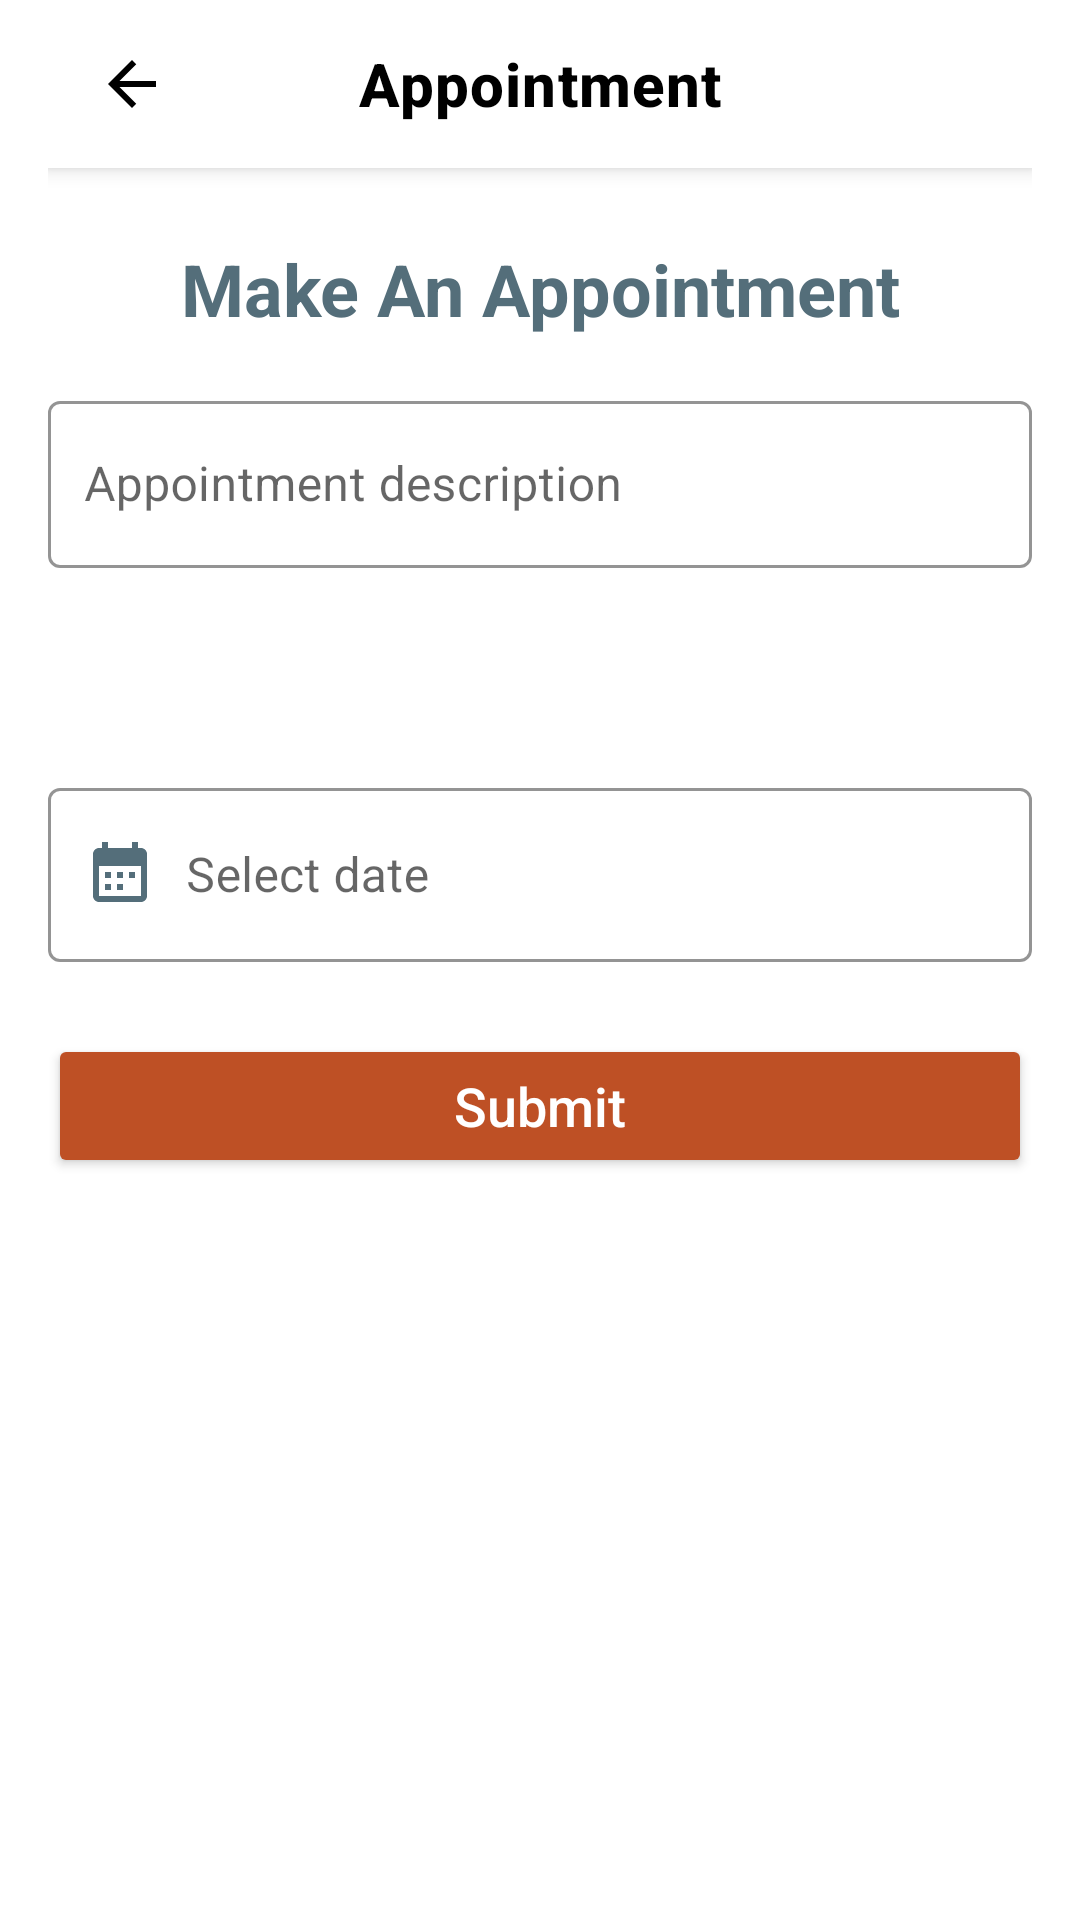

Here is an Android app screen rendered from its layout file. Give the layout XML and the strings, colors and styles it references.
<!-- AndroidManifest.xml: application theme Theme.HospitalManagement -->
<!-- res/layout/activity_set_appointment.xml -->
<?xml version="1.0" encoding="utf-8"?>
<ScrollView xmlns:android="http://schemas.android.com/apk/res/android"
    xmlns:app="http://schemas.android.com/apk/res-auto"
    xmlns:tools="http://schemas.android.com/tools"
    android:layout_width="match_parent"
    android:layout_height="match_parent"
    android:background="@color/white"
    android:fillViewport="true"
    tools:context=".SetAppointmentActivity">

    <LinearLayout
        android:layout_width="match_parent"
        android:layout_height="wrap_content"
        android:orientation="vertical"
        android:paddingHorizontal="16dp">

        
        <androidx.appcompat.widget.Toolbar
            android:id="@+id/toolbar"
            android:layout_width="match_parent"
            android:layout_height="?attr/actionBarSize"
            android:background="@color/white"
            android:elevation="4dp"
            android:theme="@style/ThemeOverlay.AppCompat.Dark.ActionBar"
            app:navigationIcon="@drawable/ic_arrow_back"
            app:titleTextColor="@color/white"
            app:popupTheme="@style/ThemeOverlay.AppCompat.Dark"
            >

        <TextView
            android:layout_width="wrap_content"
            android:layout_height="wrap_content"
            android:layout_gravity="center"
            android:text="Appointment"
            android:textColor="@android:color/black"
            android:textSize="20sp"
            android:textStyle="bold"
            android:fontFamily="sans-serif-medium"
            android:letterSpacing="0.02"
            android:gravity="center"/>

        </androidx.appcompat.widget.Toolbar>
        
        <LinearLayout
            android:layout_width="match_parent"
            android:layout_height="wrap_content"
            android:gravity="center"
            android:orientation="vertical"
            android:paddingVertical="16dp">

            <TextView
                android:id="@+id/textViewTitle"
                android:layout_width="match_parent"
                android:layout_height="wrap_content"
                android:layout_marginTop="8dp"
                android:gravity="center"
                android:text="Make An Appointment"
                android:textColor="#546E7A"
                android:textSize="24sp"
                android:textStyle="bold" />
        </LinearLayout>

        
        <LinearLayout
            android:layout_width="match_parent"
            android:layout_height="wrap_content"
            android:orientation="vertical">

            
            <com.google.android.material.textfield.TextInputLayout
                android:layout_width="match_parent"
                android:layout_height="wrap_content"
                android:layout_marginBottom="8dp"
                app:boxBackgroundColor="@android:color/transparent"
                app:boxStrokeColor="#546E7A"
                style="@style/Widget.MaterialComponents.TextInputLayout.OutlinedBox">

                <com.google.android.material.textfield.TextInputEditText
                    android:id="@+id/editTextDisease"
                    android:layout_width="match_parent"
                    android:layout_height="wrap_content"
                    android:drawableStart="@drawable/ic_profile"
                    android:drawablePadding="10dp"
                    android:drawableTint="#546E7A"
                    android:hint="Appointment description"
                    android:inputType="textCapSentences|textMultiLine"
                    android:maxLines="3"
                    android:minHeight="52dp"
                    android:textColor="#000"
                    android:textColorHint="#546E7A"
                    android:textSize="16sp"
                    android:paddingStart="12dp"
                    android:paddingEnd="12dp" />
            </com.google.android.material.textfield.TextInputLayout>

            
            <com.google.android.material.textfield.TextInputLayout
                android:layout_width="match_parent"
                android:layout_height="wrap_content"
                android:layout_marginBottom="8dp"
                android:hint="Availability"
                app:boxBackgroundColor="@android:color/transparent"
                app:boxStrokeColor="#546E7A"
                style="@style/Widget.MaterialComponents.TextInputLayout.OutlinedBox">

                <Spinner
                    android:id="@+id/spinnerAvailability"
                    android:layout_width="match_parent"
                    android:layout_height="wrap_content"
                    android:backgroundTint="@android:color/transparent"
                    android:minHeight="52dp"
                    android:paddingStart="12dp"
                    android:drawablePadding="10dp"
                    android:popupBackground="@color/white" />
            </com.google.android.material.textfield.TextInputLayout>

            
            <com.google.android.material.textfield.TextInputLayout
                android:layout_width="match_parent"
                android:layout_height="wrap_content"
                android:layout_marginBottom="16dp"
                app:boxBackgroundColor="@android:color/transparent"
                app:boxStrokeColor="#546E7A"
                style="@style/Widget.MaterialComponents.TextInputLayout.OutlinedBox">

                <com.google.android.material.textfield.TextInputEditText
                    android:id="@+id/editTextDate"
                    android:layout_width="match_parent"
                    android:layout_height="wrap_content"
                    android:drawableStart="@drawable/ic_calendar"
                    android:drawablePadding="10dp"
                    android:drawableTint="#546E7A"
                    android:hint="Select date"
                    android:inputType="none"
                    android:focusable="false"
                    android:clickable="true"
                    android:minHeight="52dp"
                    android:textColor="#000"
                    android:textColorHint="#546E7A"
                    android:textSize="16sp"
                    android:paddingStart="12dp"
                    android:paddingEnd="12dp" />
            </com.google.android.material.textfield.TextInputLayout>

            
            <Button
                android:id="@+id/buttonSubmit"
                android:layout_width="match_parent"
                android:layout_height="wrap_content"
                android:layout_marginTop="8dp"
                android:backgroundTint="@color/primaryDark"
                android:text="Submit"
                android:textAllCaps="false"
                android:textColor="#fff"
                android:textSize="18sp" />
        </LinearLayout>
    </LinearLayout>
</ScrollView>
<!-- resources referenced by this layout -->
<resources>
  <color name="primaryDark">#BE5025</color>
  <color name="white">#FFFFFF</color>
  <!-- drawable ic_arrow_back (drawable) -->
  <vector xmlns:android="http://schemas.android.com/apk/res/android"
      android:width="24dp"
      android:height="24dp"
      android:viewportWidth="24"
      android:viewportHeight="24"
      android:tint="@null">  
      <path
          android:fillColor="#FF000000"
          android:pathData="M20,11H7.83l5.59,-5.59L12,4l-8,8 8,8 1.41,-1.41L7.83,13H20v-2z"/>
  </vector>
  <!-- drawable ic_calendar (drawable) -->
  <vector xmlns:android="http://schemas.android.com/apk/res/android"
      android:width="24dp"
      android:height="24dp"
      android:viewportWidth="24"
      android:viewportHeight="24">
      <path
          android:fillColor="#FF000000"
          android:pathData="M19,3h-1V1h-2v2H8V1H6v2H5c-1.1,0 -2,0.9 -2,2v14c0,1.1 0.9,2 2,2h14c1.1,0 2,-0.9 2,-2V5c0,-1.1 -0.9,-2 -2,-2zM19,19H5V9h14V19zM9,13H7v-2h2V13zM13,13h-2v-2h2V13zM17,13h-2v-2h2V13zM9,17H7v-2h2V17zM13,17h-2v-2h2V17z"/>
  </vector>
  <style name="Theme.HospitalManagement" parent="Theme.MaterialComponents.DayNight.NoActionBar">
          
          <item name="colorPrimary">@color/purple_500</item>
          <item name="colorPrimaryVariant">@color/purple_700</item>
          <item name="colorOnPrimary">@color/white</item>
          
          <item name="colorSecondary">@color/teal_200</item>
          <item name="colorSecondaryVariant">@color/teal_700</item>
          <item name="colorOnSecondary">@color/black</item>
          
          <item name="android:statusBarColor" tools:targetApi="l">?attr/colorPrimaryVariant</item>
          
      </style>
  <color name="purple_500">#FF6200EE</color>
  <color name="purple_700">#FF3700B3</color>
  <color name="teal_200">#FF03DAC5</color>
  <color name="teal_700">#FF018786</color>
  <color name="black">#000000</color>
</resources>
